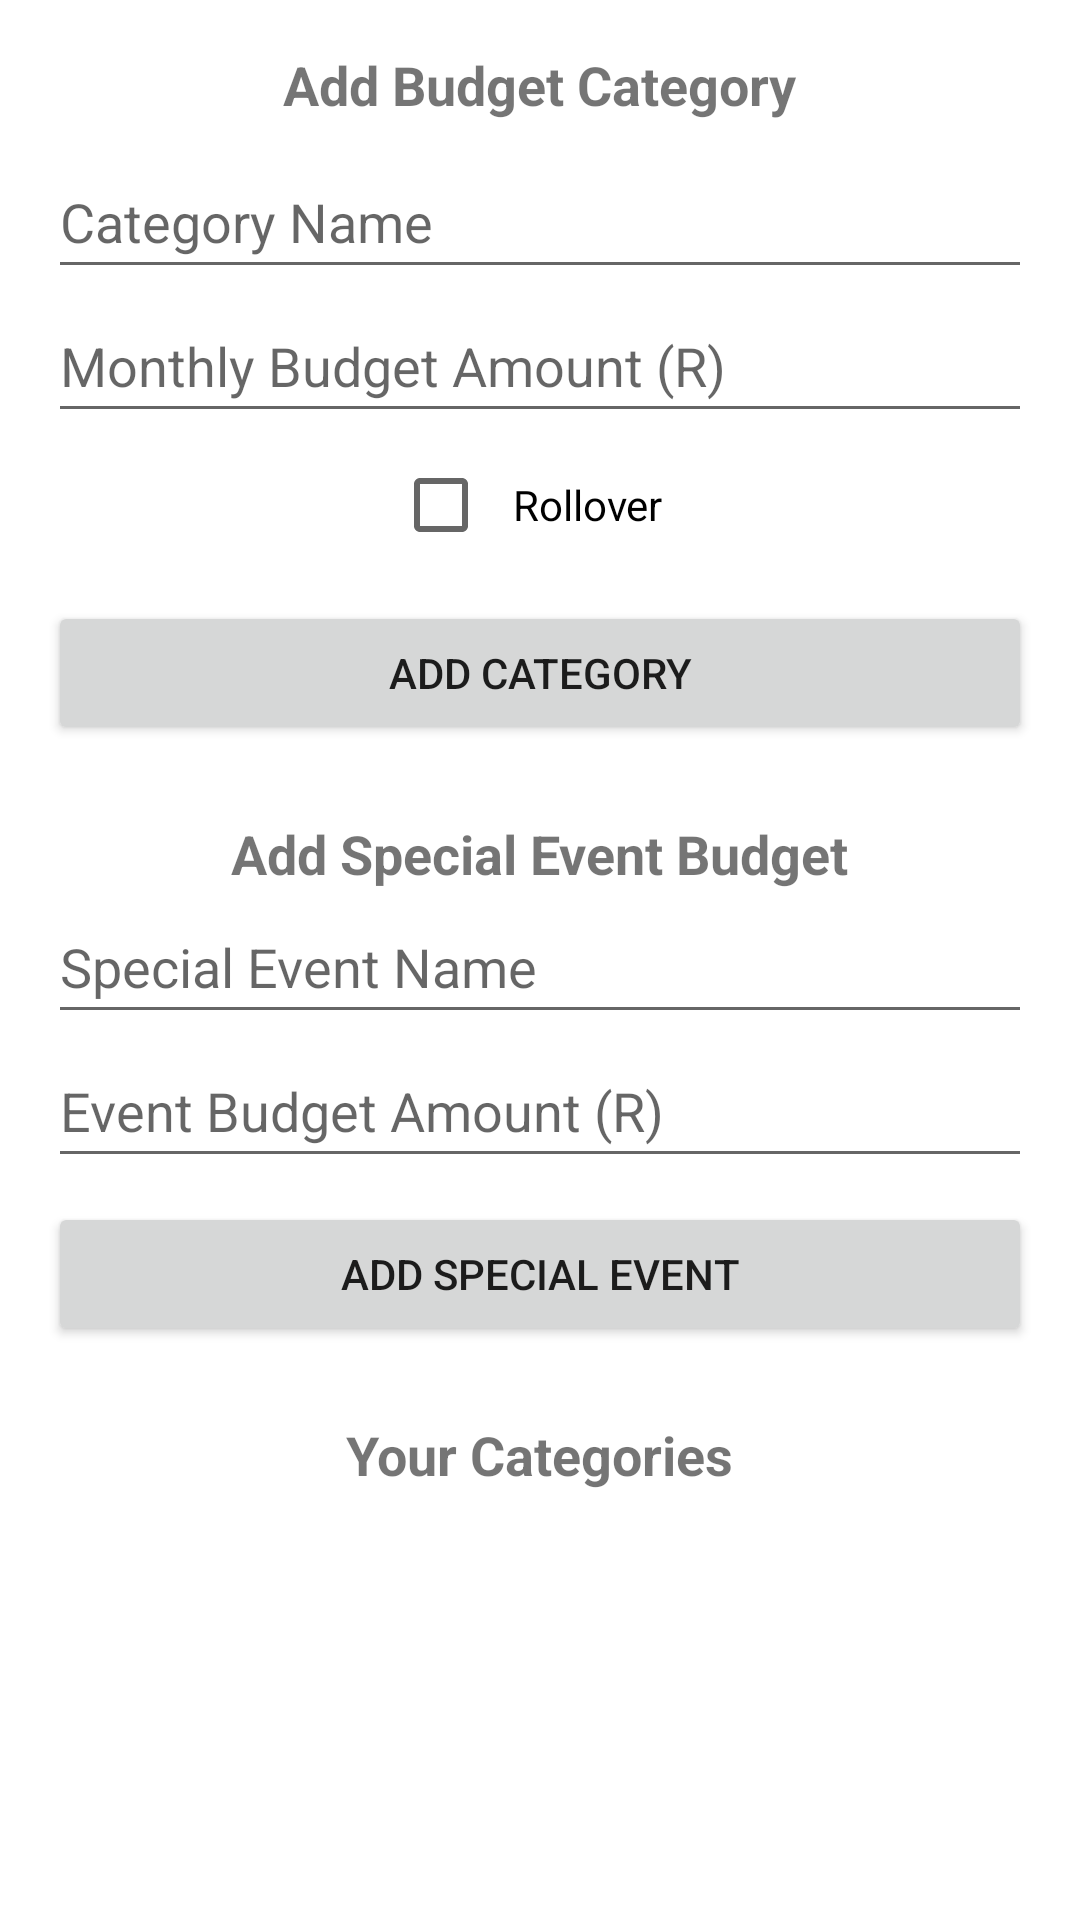

This screen was rendered from an Android layout file. Write that file and the resources it references.
<!-- AndroidManifest.xml: application theme Theme.BudgetTracker -->
<!-- res/layout/activity_budget.xml -->
<?xml version="1.0" encoding="utf-8"?>
<ScrollView xmlns:android="http://schemas.android.com/apk/res/android"
    android:layout_width="match_parent"
    android:layout_height="match_parent"
    android:padding="16dp">

    <LinearLayout
        android:orientation="vertical"
        android:layout_width="match_parent"
        android:layout_height="wrap_content"
        android:gravity="center_horizontal">

        
        <TextView
            android:text="Add Budget Category"
            android:textStyle="bold"
            android:textSize="18sp"
            android:layout_marginBottom="8dp"
            android:layout_width="wrap_content"
            android:layout_height="wrap_content" />

        <EditText
            android:id="@+id/etCategoryName"
            android:hint="Category Name"
            android:layout_width="match_parent"
            android:layout_height="wrap_content"
            android:minHeight="48dp" />

        <EditText
            android:id="@+id/etMonthlyBudget"
            android:hint="Monthly Budget Amount (R)"
            android:inputType="numberDecimal"
            android:layout_width="match_parent"
            android:layout_height="wrap_content"
            android:minHeight="48dp" />

        <CheckBox
            android:id="@+id/cbRollover"
            android:text="Rollover"
            android:layout_width="wrap_content"
            android:layout_height="wrap_content"
            android:minHeight="48dp"
            android:minWidth="48dp"
            android:padding="8dp" />

        <Button
            android:id="@+id/btnAddCategory"
            android:text="Add Category"
            android:layout_width="match_parent"
            android:layout_height="wrap_content"
            android:minHeight="48dp"
            android:layout_marginTop="8dp" />

        
        <TextView
            android:text="Add Special Event Budget"
            android:textStyle="bold"
            android:textSize="18sp"
            android:layout_marginTop="24dp"
            android:layout_width="wrap_content"
            android:layout_height="wrap_content" />

        <EditText
            android:id="@+id/etSpecialEventName"
            android:hint="Special Event Name"
            android:layout_width="match_parent"
            android:layout_height="wrap_content"
            android:minHeight="48dp" />

        <EditText
            android:id="@+id/etSpecialEventBudget"
            android:hint="Event Budget Amount (R)"
            android:inputType="numberDecimal"
            android:layout_width="match_parent"
            android:layout_height="wrap_content"
            android:minHeight="48dp" />

        <Button
            android:id="@+id/btnAddEvent"
            android:text="Add Special Event"
            android:layout_width="match_parent"
            android:layout_height="wrap_content"
            android:minHeight="48dp"
            android:layout_marginTop="8dp" />

        
        <TextView
            android:text="Your Categories"
            android:textStyle="bold"
            android:textSize="18sp"
            android:layout_marginTop="24dp"
            android:layout_width="wrap_content"
            android:layout_height="wrap_content" />

        <androidx.recyclerview.widget.RecyclerView
            android:id="@+id/rvCategories"
            android:layout_width="match_parent"
            android:layout_height="match_parent"
            android:layout_marginTop="16dp"/>

    </LinearLayout>
</ScrollView>
<!-- resources referenced by this layout -->
<resources>
  <style name="Theme.BudgetTracker" parent="Theme.MaterialComponents.DayNight.NoActionBar">
          <item name="colorPrimary">#FFA500</item>
          <item name="colorPrimaryVariant">#FF8C00</item>
          <item name="colorOnPrimary">#000000</item>
          <item name="android:statusBarColor" tools:targetApi="l">#FFA500</item>
      </style>
</resources>
